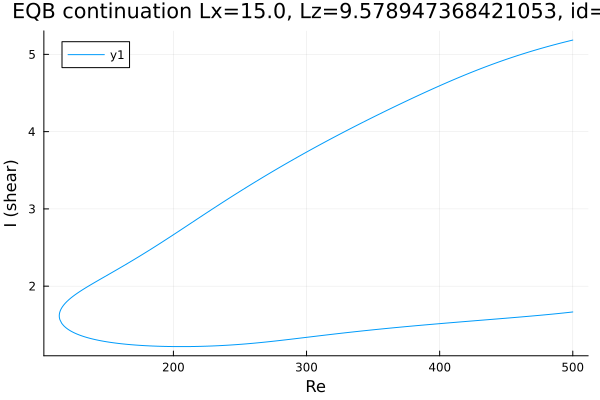

Source data for this figure (header and first rows):
Re, shear
500.0, 5.185
499.1, 5.181
497.7, 5.175
496.3, 5.169
494.9, 5.163
493.4, 5.157
492, 5.151
490.6, 5.145
489.2, 5.138
487.8, 5.132
486.4, 5.126
485, 5.119
483.5, 5.113
482.1, 5.106
480.7, 5.099
479.3, 5.092
477.9, 5.085
476.5, 5.079
475.1, 5.072
473.6, 5.064
472.2, 5.057
470.8, 5.05
469.4, 5.043
468, 5.035
466.6, 5.028
465.2, 5.02
463.7, 5.013
462.3, 5.005
460.9, 4.997
459.5, 4.99
458.1, 4.982
456.7, 4.974
455.3, 4.966
453.8, 4.958
452.4, 4.949
451, 4.941
449.6, 4.933
448.2, 4.924
446.8, 4.916
445.4, 4.907
443.9, 4.899
442.5, 4.89
441.1, 4.881
439.7, 4.872
438.3, 4.863
436.9, 4.854
435.5, 4.845
434, 4.836
432.6, 4.827
431.2, 4.817
429.8, 4.808
428.4, 4.798
427, 4.789
425.6, 4.779
424.1, 4.769
422.7, 4.76
421.3, 4.75
419.9, 4.74
418.5, 4.73
417.1, 4.72
... 546 more rows
